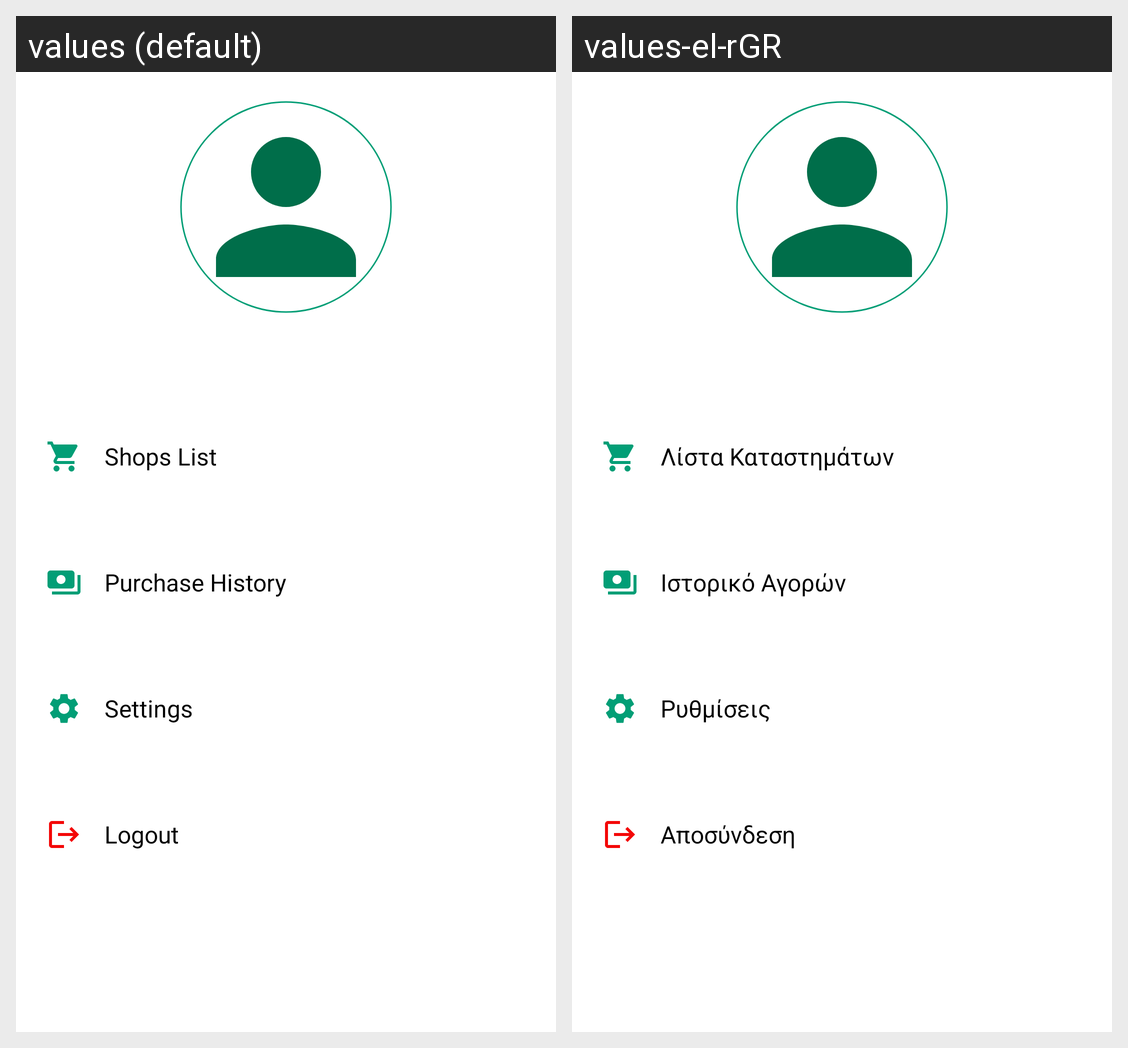

For this localized Android screen grid, give each drawn string resource with its value in every locale shown.
Android screen res/layout/main_screen_menu.xml rendered under 2 locales, left to right: values (default), values-el-rGR. Device: Nexus 5 (rendered at 1080×1920; each locale shown at half size, 540×960, under a caption strip naming it); theme Theme.AppSplash.
Strings drawn on this screen, with the default value and each locale's value (text and hints the layout hard-codes, and strings that could not be matched under every locale, appear in the picture but are not listed):

shops_list
  values: Shops List
  values-el-rGR: Λίστα Καταστημάτων

purchase_history
  values: Purchase History
  values-el-rGR: Ιστορικό Αγορών

settings
  values: Settings
  values-el-rGR: Ρυθμίσεις

logout
  values: Logout
  values-el-rGR: Αποσύνδεση
